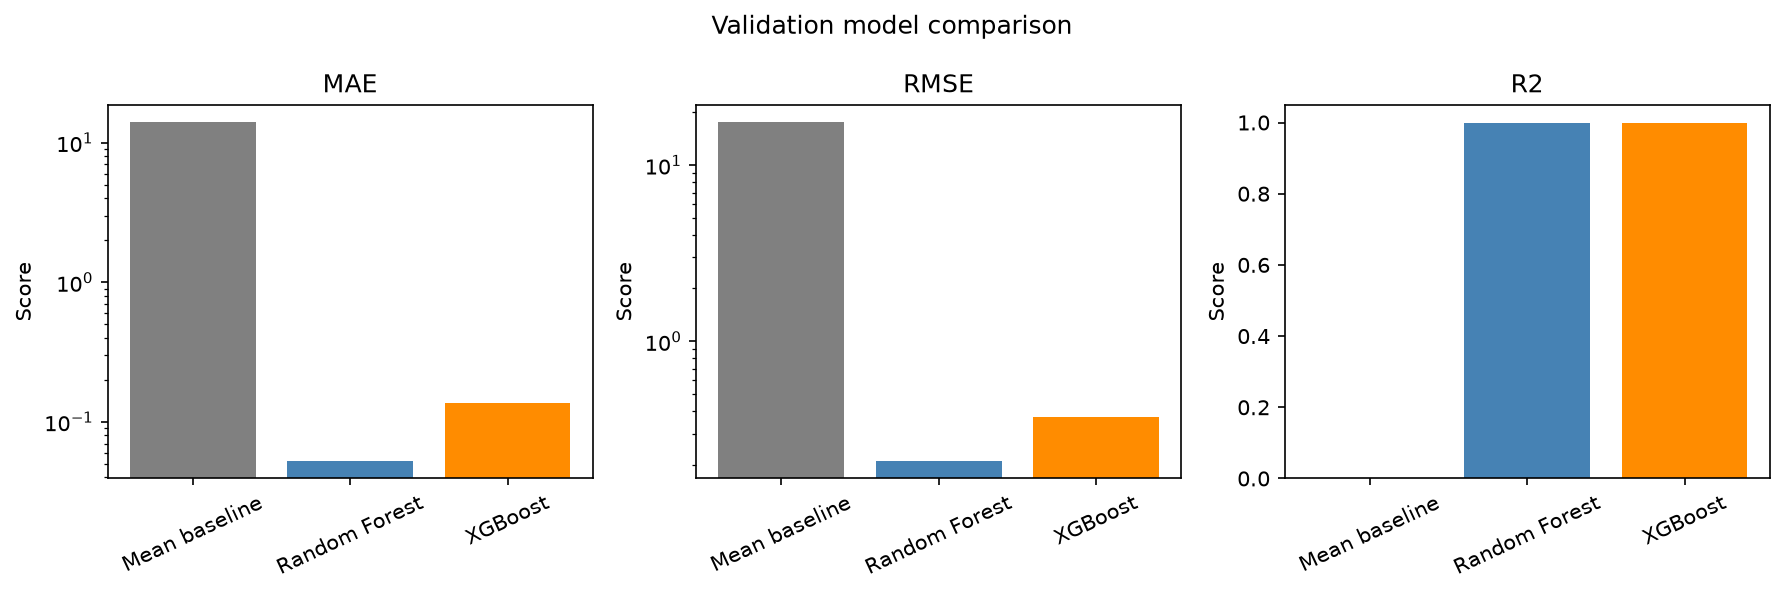

The data file committed next to this chart (first rows):
model, MAE, RMSE, R2
Mean baseline, 14.13, 17.66, -6.285492659685588e-08
Random Forest, 0.05208, 0.2081, 0.9999
XGBoost, 0.1375, 0.374, 0.9996
